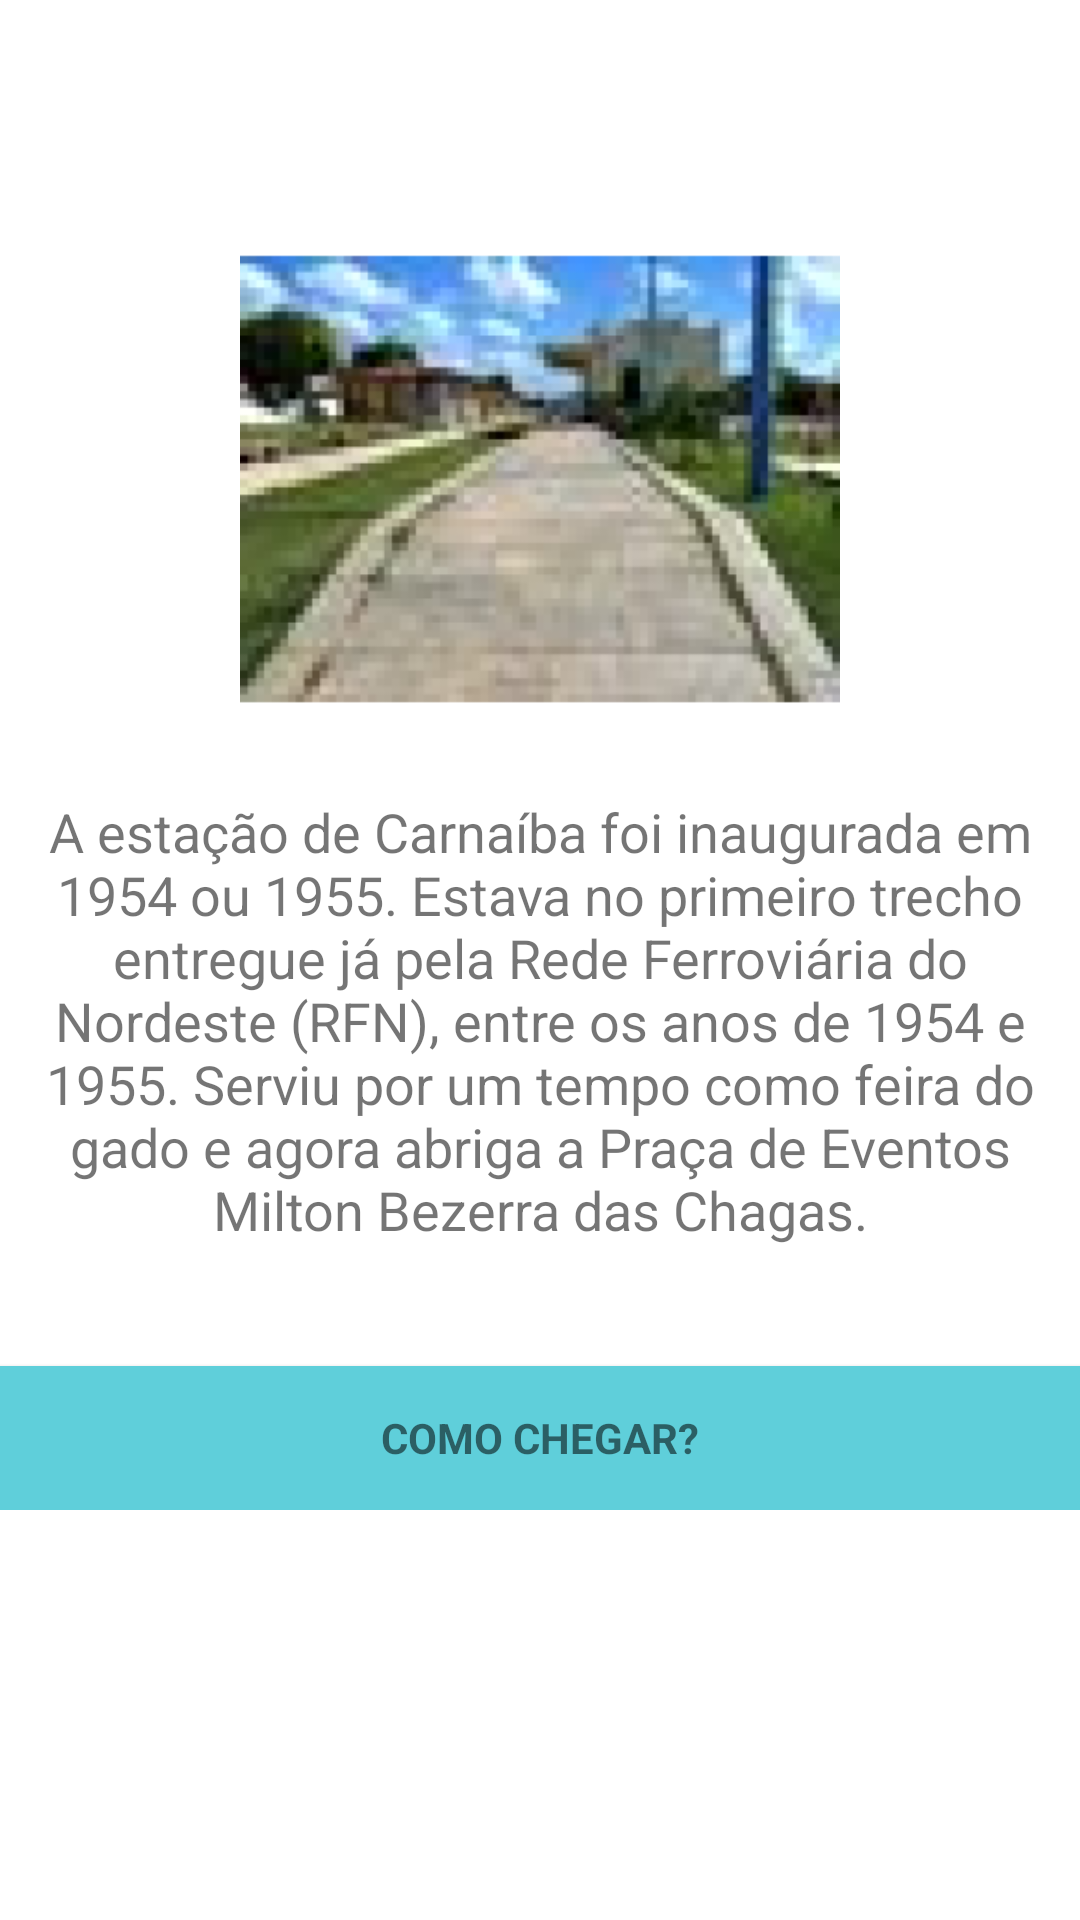

This screen was rendered from an Android layout file. Write that file and the resources it references.
<!-- AndroidManifest.xml: application theme AppTheme -->
<!-- res/layout/praca_view.xml -->
<?xml version="1.0" encoding="utf-8"?>
<LinearLayout xmlns:android="http://schemas.android.com/apk/res/android"
    xmlns:app="http://schemas.android.com/apk/res-auto"
    xmlns:tools="http://schemas.android.com/tools"
    android:orientation="vertical" android:layout_width="match_parent"
    android:layout_height="match_parent"
    android:background="#ffffff"
    >

    <ScrollView
        android:layout_width="match_parent"
        android:layout_height="match_parent">

        <LinearLayout
            android:layout_width="match_parent"
            android:layout_height="wrap_content"
            android:orientation="vertical" >

            <ImageView
                android:layout_width="match_parent"
                android:layout_height="200dp"
                android:layout_gravity="center"
                android:layout_marginTop="60dp"
                android:src="@mipmap/praca_estacao" />

            <TextView
                android:layout_width="match_parent"
                android:layout_height="wrap_content"
                android:layout_gravity="fill_horizontal"
                android:textSize="18dp"
                android:layout_marginTop="5dp"
                android:text="@string/praca"
                android:textAlignment="center"></TextView>

            <Button
                android:id="@+id/signupbutton"
                style="?android:textAppearanceSmall"
                android:layout_width="match_parent"
                android:layout_height="wrap_content"
                android:layout_marginTop="40dp"
                android:text="COMO CHEGAR?"
                android:background="@color/colorPrimaryDark"
                android:textStyle="bold" />
        </LinearLayout>
    </ScrollView>

</LinearLayout>
<!-- resources referenced by this layout -->
<resources>
  <color name="colorPrimaryDark">#5fcfda</color>
  <!-- mipmap praca_estacao: png bitmap (mipmap-hdpi, 45552 bytes) -->
  <string name="praca">A estação de Carnaíba foi inaugurada em 1954 ou 1955. Estava no primeiro trecho entregue já pela Rede Ferroviária do Nordeste (RFN), entre os anos de 1954 e 1955. Serviu por um tempo como feira do gado e agora abriga a Praça de Eventos Milton Bezerra das Chagas.</string>
  <style name="AppTheme" parent="Theme.AppCompat.Light.DarkActionBar">
          
          <item name="colorPrimary">@android:color/white</item>
          <item name="colorPrimaryDark">@color/colorPrimaryDark</item>
          <item name="colorAccent">@color/colorAccent</item>
          <item name="android:colorBackground">@color/background_material_light</item>
      </style>
  <color name="colorAccent">#fefefe</color>
  <color name="background_material_light">#ffffff</color>
</resources>
